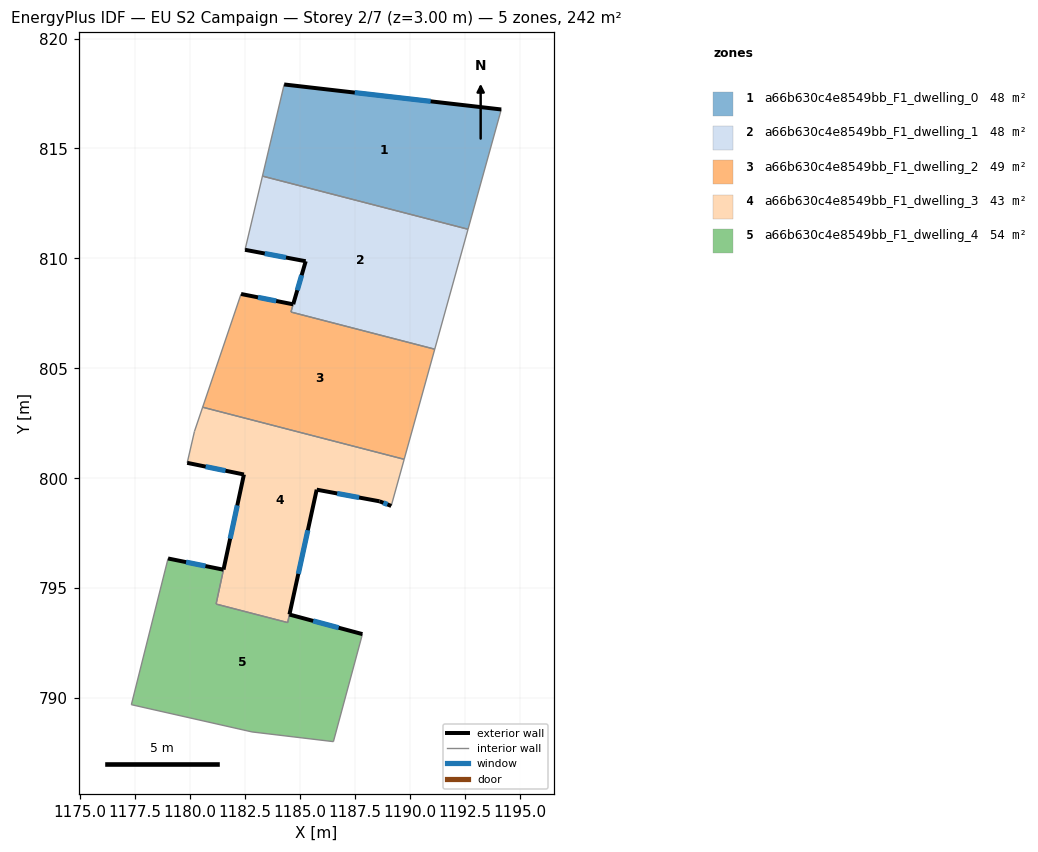
=== STOREY PLAN SPEC (per zone: floor XY polygon, exterior-wall plan segments, windows/doors) ===
zone 1: a66b630c4e8549bb_F1_dwelling_0  (48.4 m²)
  floor: (1194.17, 816.77) (1192.65, 811.33) (1183.30, 813.74) (1184.29, 817.91)
  exterior wall: (1194.17, 816.77) – (1184.29, 817.91)  [9.9 m]
    window: (1190.95, 817.14) – (1187.50, 817.54)  [3.6 m²]
  interior walls: 3
zone 2: a66b630c4e8549bb_F1_dwelling_1  (47.7 m²)
  floor: (1192.65, 811.33) (1191.14, 805.87) (1184.60, 807.56) (1184.70, 807.92) (1185.27, 809.87) (1182.51, 810.39) (1183.30, 813.74)
  exterior wall: (1182.51, 810.39) – (1185.27, 809.87)  [2.8 m]
    window: (1183.41, 810.22) – (1184.37, 810.04)  [1.0 m²]
  exterior wall: (1185.27, 809.87) – (1184.70, 807.92)  [2.0 m]
    window: (1185.09, 809.23) – (1184.89, 808.55)  [0.7 m²]
  interior walls: 5
zone 3: a66b630c4e8549bb_F1_dwelling_2  (49.1 m²)
  floor: (1191.14, 805.87) (1189.75, 800.86) (1180.58, 803.23) (1182.33, 808.38) (1184.70, 807.91) (1184.60, 807.56)
  exterior wall: (1184.70, 807.91) – (1182.33, 808.38)  [2.4 m]
    window: (1183.93, 808.06) – (1183.10, 808.23)  [0.9 m²]
  interior walls: 5
zone 4: a66b630c4e8549bb_F1_dwelling_3  (43.2 m²)
  floor: (1189.75, 800.86) (1189.16, 798.74) (1188.63, 798.95) (1185.77, 799.48) (1184.53, 793.80) (1184.44, 793.44) (1181.19, 794.28) (1181.53, 795.84) (1182.46, 800.17) (1179.88, 800.70) (1180.21, 802.13) (1180.58, 803.23)
  exterior wall: (1182.46, 800.17) – (1181.53, 795.84)  [4.4 m]
    window: (1182.16, 798.76) – (1181.83, 797.25)  [1.6 m²]
  exterior wall: (1179.88, 800.70) – (1182.46, 800.17)  [2.6 m]
    window: (1180.72, 800.53) – (1181.62, 800.34)  [1.0 m²]
  exterior wall: (1188.63, 798.95) – (1189.16, 798.74)  [0.6 m]
    window: (1188.80, 798.88) – (1188.99, 798.81)  [0.2 m²]
  exterior wall: (1185.77, 799.48) – (1188.63, 798.95)  [2.9 m]
    window: (1186.70, 799.31) – (1187.70, 799.12)  [1.1 m²]
  exterior wall: (1184.53, 793.80) – (1185.77, 799.48)  [5.8 m]
    window: (1184.93, 795.65) – (1185.37, 797.63)  [2.1 m²]
  interior walls: 7
zone 5: a66b630c4e8549bb_F1_dwelling_4  (53.6 m²)
  floor: (1187.85, 792.91) (1186.53, 788.02) (1182.83, 788.46) (1177.34, 789.70) (1179.01, 796.35) (1181.53, 795.84) (1181.19, 794.28) (1184.45, 793.43) (1184.53, 793.80)
  exterior wall: (1187.85, 792.91) – (1184.53, 793.80)  [3.4 m]
    window: (1186.77, 793.20) – (1185.61, 793.51)  [1.3 m²]
  exterior wall: (1181.53, 795.84) – (1179.01, 796.35)  [2.6 m]
    window: (1180.71, 796.01) – (1179.83, 796.18)  [0.9 m²]
  interior walls: 7

=== DERIVED (storey summary) ===
Building: EU S2 Campaign
Storey: 2 of 7  (floor level z = 3.00 m)
Storey gross floor area: 242.2 m²
Zones on this storey: 5
  - a66b630c4e8549bb_F1_dwelling_0: floor 48.4 m²; exterior wall 9.9 m (29.8 m²); 1 window(s) 3.6 m²; WWR 12.2%
  - a66b630c4e8549bb_F1_dwelling_1: floor 47.7 m²; exterior wall 4.8 m (14.5 m²); 2 window(s) 1.8 m²; WWR 12.2%
  - a66b630c4e8549bb_F1_dwelling_2: floor 49.1 m²; exterior wall 2.4 m (7.2 m²); 1 window(s) 0.9 m²; WWR 12.2%
  - a66b630c4e8549bb_F1_dwelling_3: floor 43.2 m²; exterior wall 16.3 m (49.0 m²); 5 window(s) 6.0 m²; WWR 12.2%
  - a66b630c4e8549bb_F1_dwelling_4: floor 53.6 m²; exterior wall 6.0 m (18.0 m²); 2 window(s) 2.2 m²; WWR 12.2%
Zone adjacency (shared interzone walls):
  - a66b630c4e8549bb_F1_dwelling_0 ↔ a66b630c4e8549bb_F1_dwelling_1
  - a66b630c4e8549bb_F1_dwelling_1 ↔ a66b630c4e8549bb_F1_dwelling_2
  - a66b630c4e8549bb_F1_dwelling_2 ↔ a66b630c4e8549bb_F1_dwelling_3
  - a66b630c4e8549bb_F1_dwelling_3 ↔ a66b630c4e8549bb_F1_dwelling_4